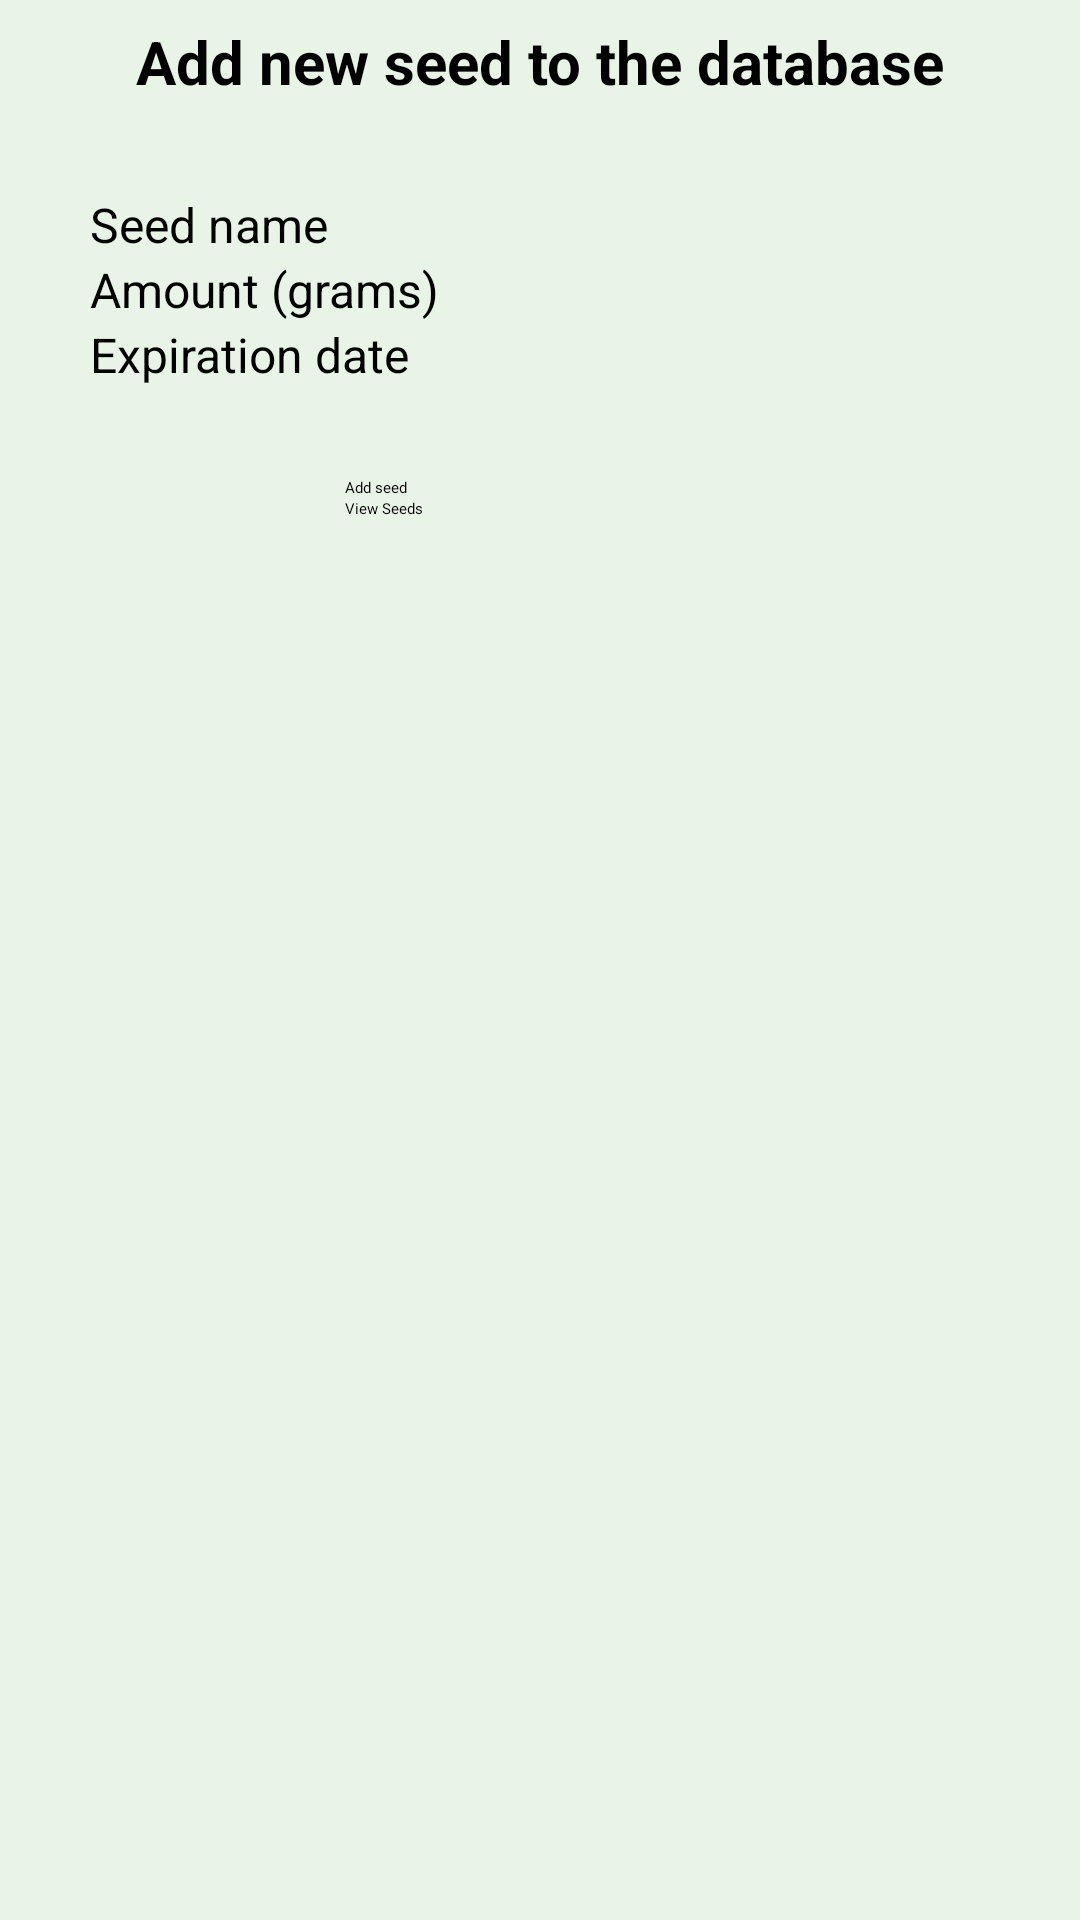

Produce the Android XML layout that renders to this screen, including the resource entries it uses.
<!-- AndroidManifest.xml: application theme Theme.Terraform -->
<!-- res/layout/activity_check_seed.xml -->
<?xml version="1.0" encoding="utf-8"?>
<androidx.appcompat.widget.LinearLayoutCompat xmlns:android="http://schemas.android.com/apk/res/android"
    xmlns:app="http://schemas.android.com/apk/res-auto"
    xmlns:tools="http://schemas.android.com/tools"
    android:layout_width="match_parent"
    android:layout_height="match_parent"
    android:orientation="vertical"
    tools:context=".seed.CheckSeedActivity"
    android:background="#E8F5E6">


    <LinearLayout
        android:layout_width="match_parent"
        android:layout_height="wrap_content"
        android:orientation="horizontal">

        <Button
            android:id="@+id/backButtonSeed"
            android:layout_width="40dp"
            android:layout_height="wrap_content"
            android:layout_marginStart="-10dp"
            android:backgroundTint="#E8F5E6"
            app:icon="@drawable/baseline_arrow_back_24"
            app:iconTint="#050505" />


    </LinearLayout>

    <TextView
        android:id="@+id/textView3"
        android:layout_width="match_parent"
        android:layout_height="wrap_content"
        android:gravity="center"
        android:text="Add new seed to the database"
        android:textSize="20dp"
        android:textStyle="bold" />

    <LinearLayout
        android:layout_width="match_parent"
        android:layout_height="match_parent"
        android:orientation="vertical">

        <LinearLayout
            android:layout_width="match_parent"
            android:layout_height="wrap_content"
            android:gravity="center"
            android:orientation="vertical"
            android:padding="30dp">

            <EditText
                android:id="@+id/enterSeedName"
                android:layout_width="match_parent"
                android:layout_height="wrap_content"
                android:layout_weight="1"
                android:hint="Seed name"
                android:inputType="text"
                android:textSize="16dp" />

            <EditText
                android:id="@+id/enterSeedAmount"
                android:layout_width="match_parent"
                android:layout_height="wrap_content"
                android:layout_weight="1"

                android:hint="Amount (grams)"
                android:inputType="numberDecimal"
                android:textSize="16dp" />

            <EditText
                android:id="@+id/enterSeedExpire"
                android:layout_width="match_parent"
                android:layout_height="wrap_content"
                android:layout_weight="1"
                android:hint="Expiration date"
                android:inputType="date"
                android:textSize="16dp" />

        </LinearLayout>

        <LinearLayout
            android:layout_width="wrap_content"
            android:layout_height="wrap_content"
            android:layout_gravity="center"
            android:orientation="vertical">

            <Button
                android:id="@+id/addSeedButton"
                android:layout_width="130dp"
                android:layout_height="0dp"
                android:layout_weight="1"
                android:backgroundTint="#69CC4F"
                android:text="Add seed" />

            <Button
                android:id="@+id/viewAllSeeds"
                android:layout_width="130dp"
                android:layout_height="0dp"
                android:layout_weight="1"
                android:backgroundTint="#69CC4F"
                android:text="View Seeds" />
        </LinearLayout>
    </LinearLayout>

</androidx.appcompat.widget.LinearLayoutCompat>
<!-- resources referenced by this layout -->
<resources>

</resources>
